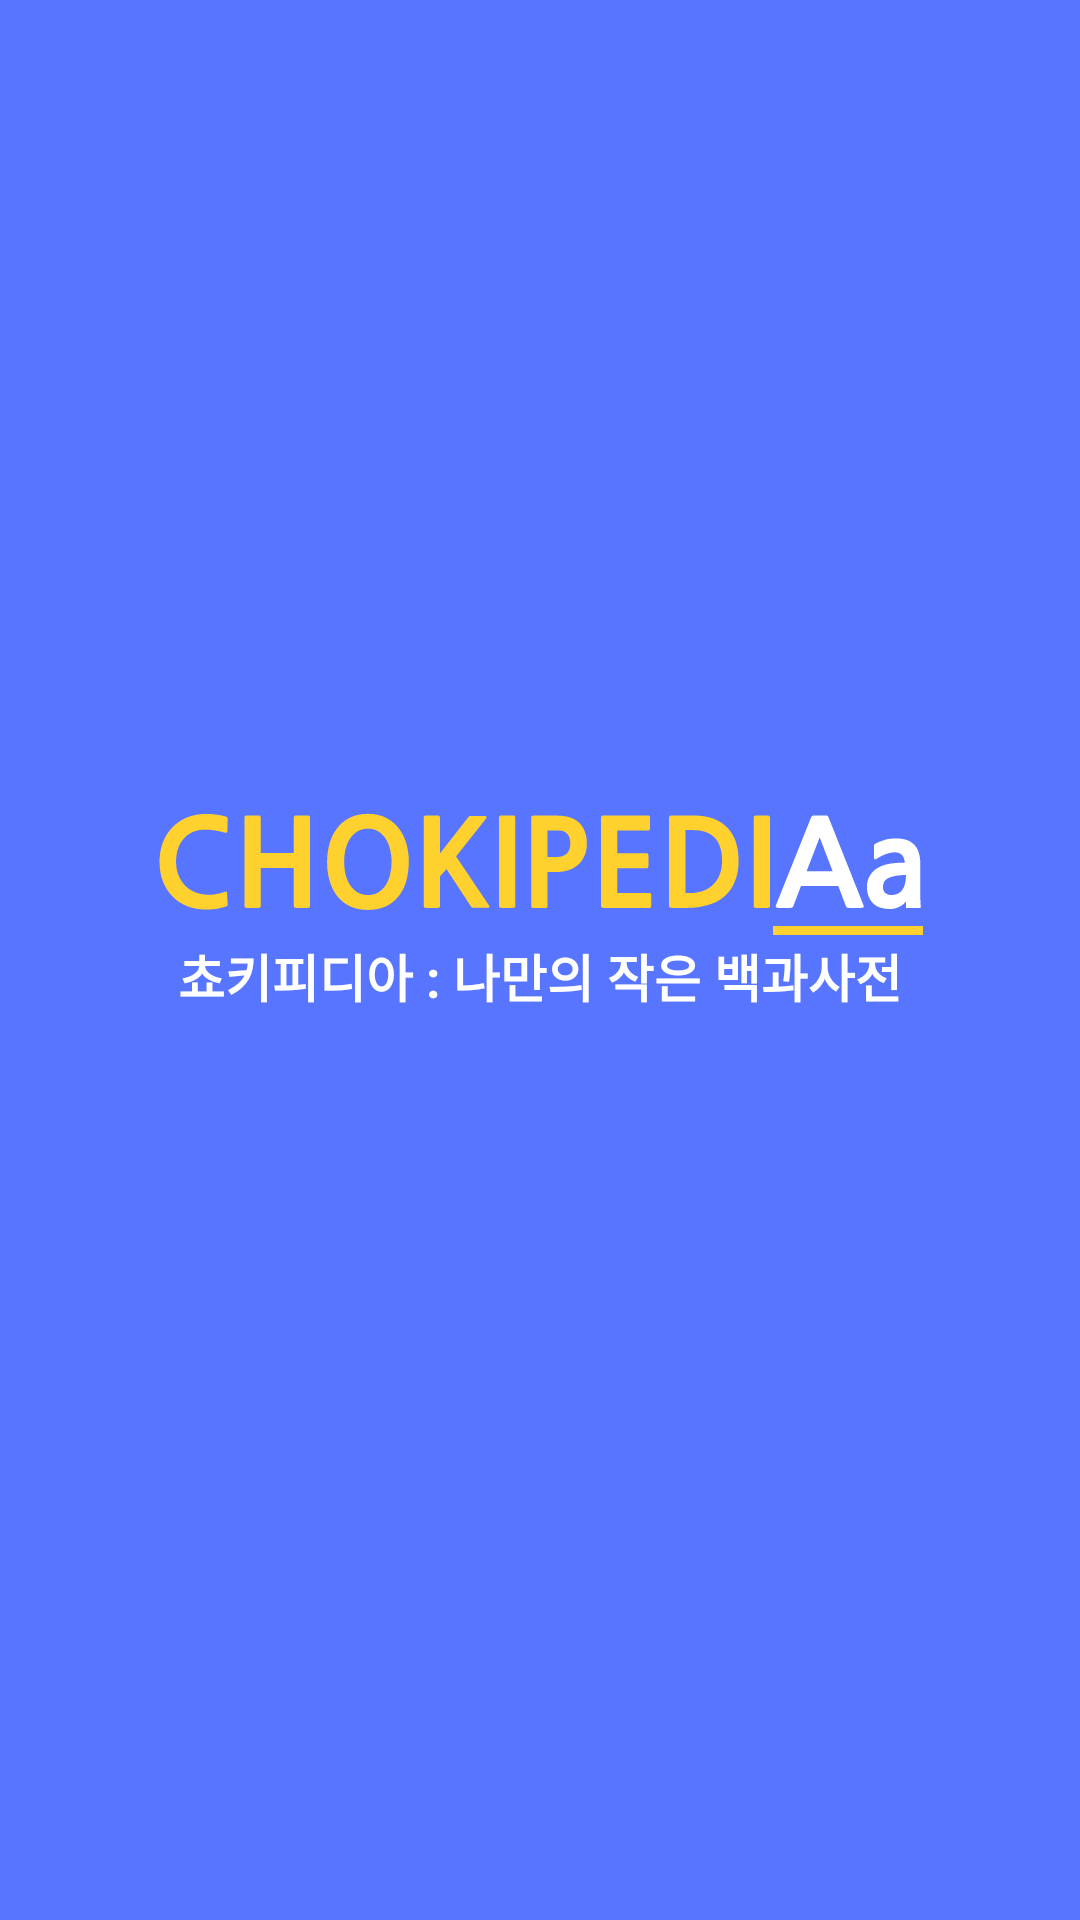

Android layout source for this screen:
<!-- AndroidManifest.xml: application theme AppTheme -->
<!-- res/layout/activity_splash.xml -->
<?xml version="1.0" encoding="utf-8"?>
<androidx.constraintlayout.widget.ConstraintLayout
    xmlns:android="http://schemas.android.com/apk/res/android"
    xmlns:app="http://schemas.android.com/apk/res-auto"
    xmlns:tools="http://schemas.android.com/tools"
    android:layout_width="match_parent"
    android:layout_height="match_parent"
    android:background="@color/splashBackground"
    tools:context=".SplashActivity"
    >

    <ImageView
        android:id="@+id/iv_title"
        android:layout_width="wrap_content"
        android:layout_height="wrap_content"
        android:src="@drawable/ic_splash_title"
        app:layout_constraintVertical_bias="0.45"
        app:layout_constraintBottom_toBottomOf="parent"
        app:layout_constraintEnd_toEndOf="parent"
        app:layout_constraintStart_toStartOf="parent"
        app:layout_constraintTop_toTopOf="parent" />

    <TextView
        android:id="@+id/some_id"
        android:layout_width="313dp"
        android:layout_height="27dp"
        android:gravity="center_horizontal|center_vertical"
        android:text="@string/splash_title"
        android:textAppearance="@style/SplashTitle"
        app:layout_constraintEnd_toEndOf="@+id/iv_title"
        app:layout_constraintStart_toStartOf="@+id/iv_title"
        app:layout_constraintTop_toBottomOf="@+id/iv_title" />

</androidx.constraintlayout.widget.ConstraintLayout>
<!-- resources referenced by this layout -->
<resources>
  <color name="splashBackground">#5875FF</color>
  <!-- drawable ic_splash_title: vector/xml drawable (drawable, 9616 chars, omitted) -->
  <string name="splash_title">쵸키피디아 : 나만의 작은 백과사전</string>
  <style name="SplashTitle">
          <item name="android:textSize">17dp</item>
          <item name="android:textColor">@color/splashWhite</item>
          <item name="android:textStyle">bold</item>
      </style>
  <style name="AppTheme" parent="Theme.AppCompat.Light.NoActionBar">
          
          <item name="colorPrimary">@color/colorPrimary</item>
          <item name="colorPrimaryDark">@color/colorPrimaryDark</item>
          <item name="colorAccent">#5B8DFF</item>
          <item name="android:windowContentOverlay">@null</item>
          <item name="android:windowIsTranslucent">true</item>
  
      </style>
  <color name="splashWhite">#FFFFFF</color>
  <color name="colorPrimary">#CFCFCF</color>
  <color name="colorPrimaryDark">#2C2C2C</color>
</resources>
